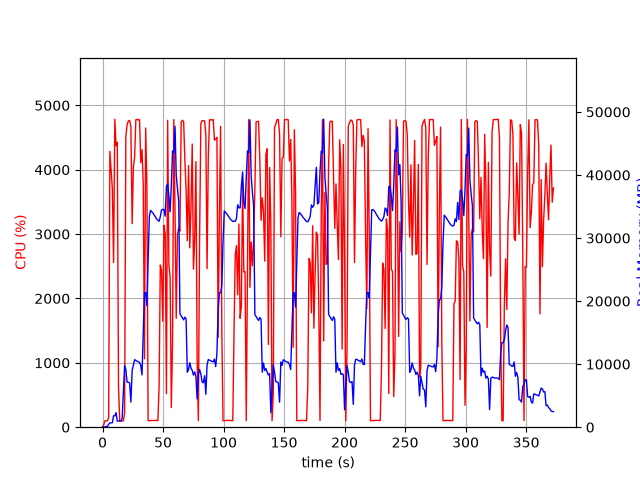

The table this chart was drawn from, first rows:
elapsed_time, nproc, cpu, mem_real, mem_virtual
4.8160552978515625e-05, 1, 0.0, 12.09, 3187
1.008, 1, 41.7, 23.53, 125.5
2.017, 1, 100.1, 57.11, 159
3.027, 1, 99.0, 113.1, 215
4.037, 1, 100.0, 93.16, 771.1
5.047, 1, 147.6, 472.2, 4478
6.057, 1, 4284, 668.5, 5190
7.081, 1, 3982, 681.6, 5218
8.105, 1, 3701, 711.9, 5802
9.116, 1, 2559, 1803, 7082
10.14, 1, 4784, 1803, 7082
11.16, 1, 4370, 2318, 8618
12.18, 1, 4427, 973.5, 8618
13.19, 1, 632.4, 970.1, 9690
14.2, 1, 99.2, 970.1, 9690
15.21, 1, 100.3, 970.1, 9690
16.21, 1, 100.3, 1434, 9690
17.22, 1, 99.2, 5701, 25368
18.23, 1, 221.3, 9785, 25368
19.24, 1, 4517, 9182, 25488
20.26, 1, 4695, 7151, 25488
21.32, 1, 4756, 7134, 25488
22.37, 1, 4766, 7007, 25488
23.42, 1, 4667, 3976, 26328
24.47, 1, 3162, 8995, 26354
25.49, 1, 4044, 9887, 26354
26.5, 1, 4192, 10720, 26354
27.52, 1, 4777, 10572, 26354
28.54, 1, 4781, 10464, 26354
29.56, 1, 4773, 10364, 26354
30.58, 1, 4779, 10277, 26354
31.6, 1, 4108, 9768, 26354
32.61, 1, 4311, 8291, 26405
33.62, 1, 3785, 14582, 41576
34.63, 1, 1062, 21334, 41576
35.64, 1, 4648, 21336, 41576
36.65, 1, 3749, 19248, 62056
37.66, 1, 101.3, 26356, 62056
38.67, 1, 100.3, 33447, 62056
39.67, 1, 102.2, 34395, 62056
40.68, 1, 104.2, 34169, 62056
41.69, 1, 103.3, 33953, 62056
42.7, 1, 105.2, 33647, 62056
43.7, 1, 104.2, 33341, 62056
44.71, 1, 103.3, 33040, 62056
45.72, 1, 103.2, 32817, 62056
46.72, 1, 619.9, 32654, 62056
47.73, 1, 2520, 33396, 62056
48.74, 1, 2442, 34470, 62056
49.76, 1, 1646, 34560, 62056
50.77, 1, 3136, 34510, 62056
51.78, 1, 2996, 33465, 86632
52.79, 1, 521.3, 38214, 86632
53.81, 1, 4767, 38584, 86632
54.83, 1, 2526, 36590, 86632
55.84, 1, 2329, 34160, 86632
56.84, 1, 305.1, 38390, 86632
57.85, 1, 1331, 43829, 86632
58.87, 1, 4778, 43563, 86632
59.89, 1, 3348, 47732, 86656
... 308 more rows
